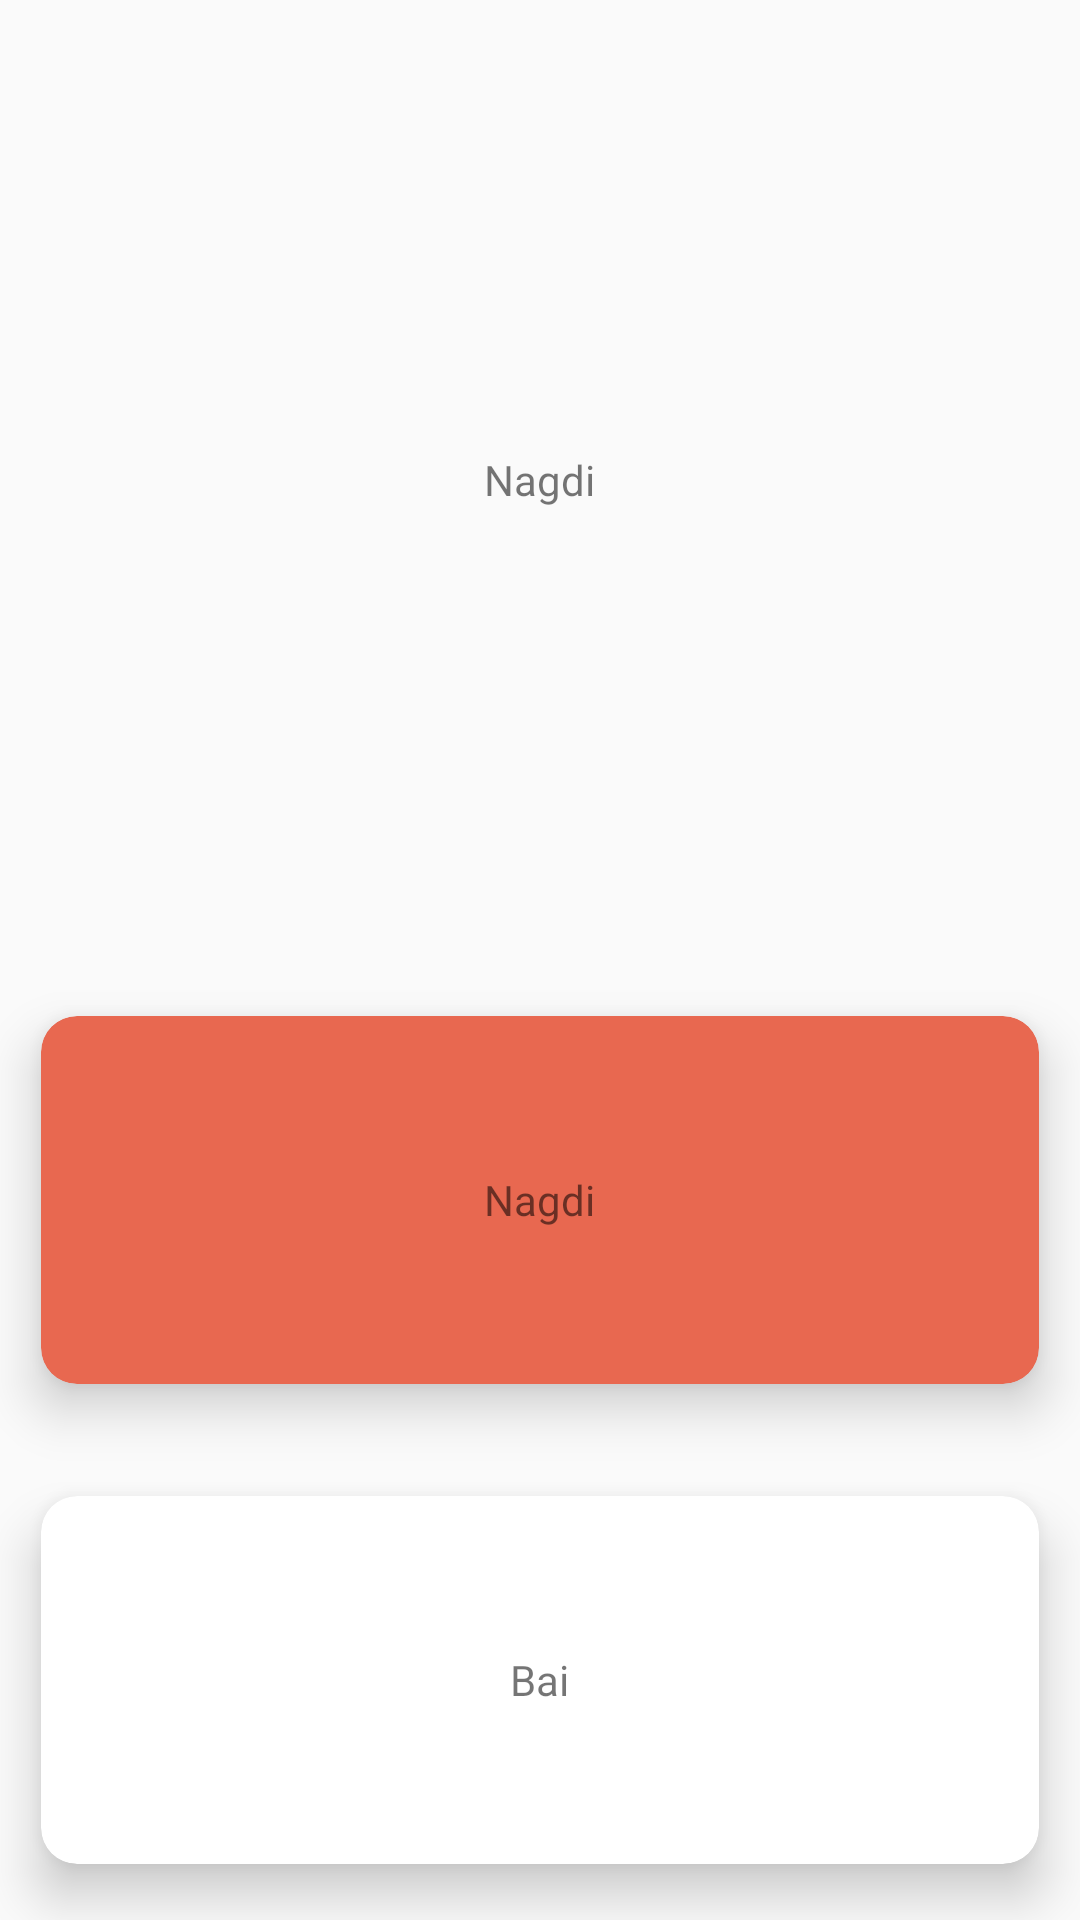

This screen was rendered from an Android layout file. Write that file and the resources it references.
<!-- AndroidManifest.xml: application theme AppTheme -->
<!-- res/layout/main_screen.xml -->
<?xml version="1.0" encoding="utf-8"?>
<LinearLayout xmlns:android="http://schemas.android.com/apk/res/android"
    xmlns:app="http://schemas.android.com/apk/res-auto"
    xmlns:card_view="http://schemas.android.com/apk/res-auto"
    xmlns:tools="http://schemas.android.com/tools"
    android:layout_width="match_parent"
    android:layout_height="match_parent"
    android:orientation="vertical"
    tools:context="com.sanved.grewordlistmakervocabularybuilder.StartScreen">

    <LinearLayout
        android:layout_width="match_parent"
        android:layout_height="0px"
        android:layout_weight="100"
        android:layout_gravity="center"
        android:gravity="center"
        android:orientation="horizontal">

        <TextView
            android:layout_width="wrap_content"
            android:layout_height="wrap_content"
            android:text="Nagdi" />

    </LinearLayout>

    <android.support.v7.widget.CardView
        android:layout_width="match_parent"
        android:layout_height="0dp"
        android:layout_weight="50"
        android:clickable="true"
        android:focusable="true"
        android:foreground="?android:attr/selectableItemBackground"
        card_view:cardCornerRadius="12dp"
        card_view:cardElevation="10dp"
        app:cardBackgroundColor="@color/colorAccent"
        card_view:cardUseCompatPadding="true"
        card_view:contentPadding="10dp">

        <LinearLayout
            android:layout_width="match_parent"
            android:layout_height="wrap_content"
            android:layout_gravity="center"
            android:gravity="center"
            android:orientation="horizontal">

            <TextView
                android:layout_width="wrap_content"
                android:layout_height="wrap_content"
                android:text="Nagdi" />

        </LinearLayout>

    </android.support.v7.widget.CardView>

    <android.support.v7.widget.CardView
        android:layout_width="match_parent"
        android:layout_height="0dp"
        android:layout_gravity="center_horizontal"
        android:layout_weight="50"
        android:clickable="true"
        android:focusable="true"
        android:foreground="?android:attr/selectableItemBackground"
        card_view:cardCornerRadius="12dp"
        card_view:cardElevation="10dp"
        card_view:cardUseCompatPadding="true"
        card_view:contentPadding="10dp">

        <LinearLayout
            android:layout_width="match_parent"
            android:layout_height="wrap_content"
            android:layout_gravity="center"
            android:gravity="center"
            android:orientation="horizontal">

            <TextView
                android:layout_width="wrap_content"
                android:layout_height="wrap_content"
                android:text="Bai" />

        </LinearLayout>

    </android.support.v7.widget.CardView>

</LinearLayout>
<!-- resources referenced by this layout -->
<resources>
  <color name="colorAccent">#E86850</color>
  <style name="AppTheme" parent="Theme.AppCompat.Light.NoActionBar">
          
          <item name="colorPrimary">@color/white</item>
          <item name="colorPrimaryDark">@color/blue</item>
          <item name="colorAccent">@color/colorAccent</item>
          <item name="android:textColorSecondary">@color/white</item>
      </style>
  <color name="white">#FFF</color>
  <color name="blue">#336699</color>
</resources>
